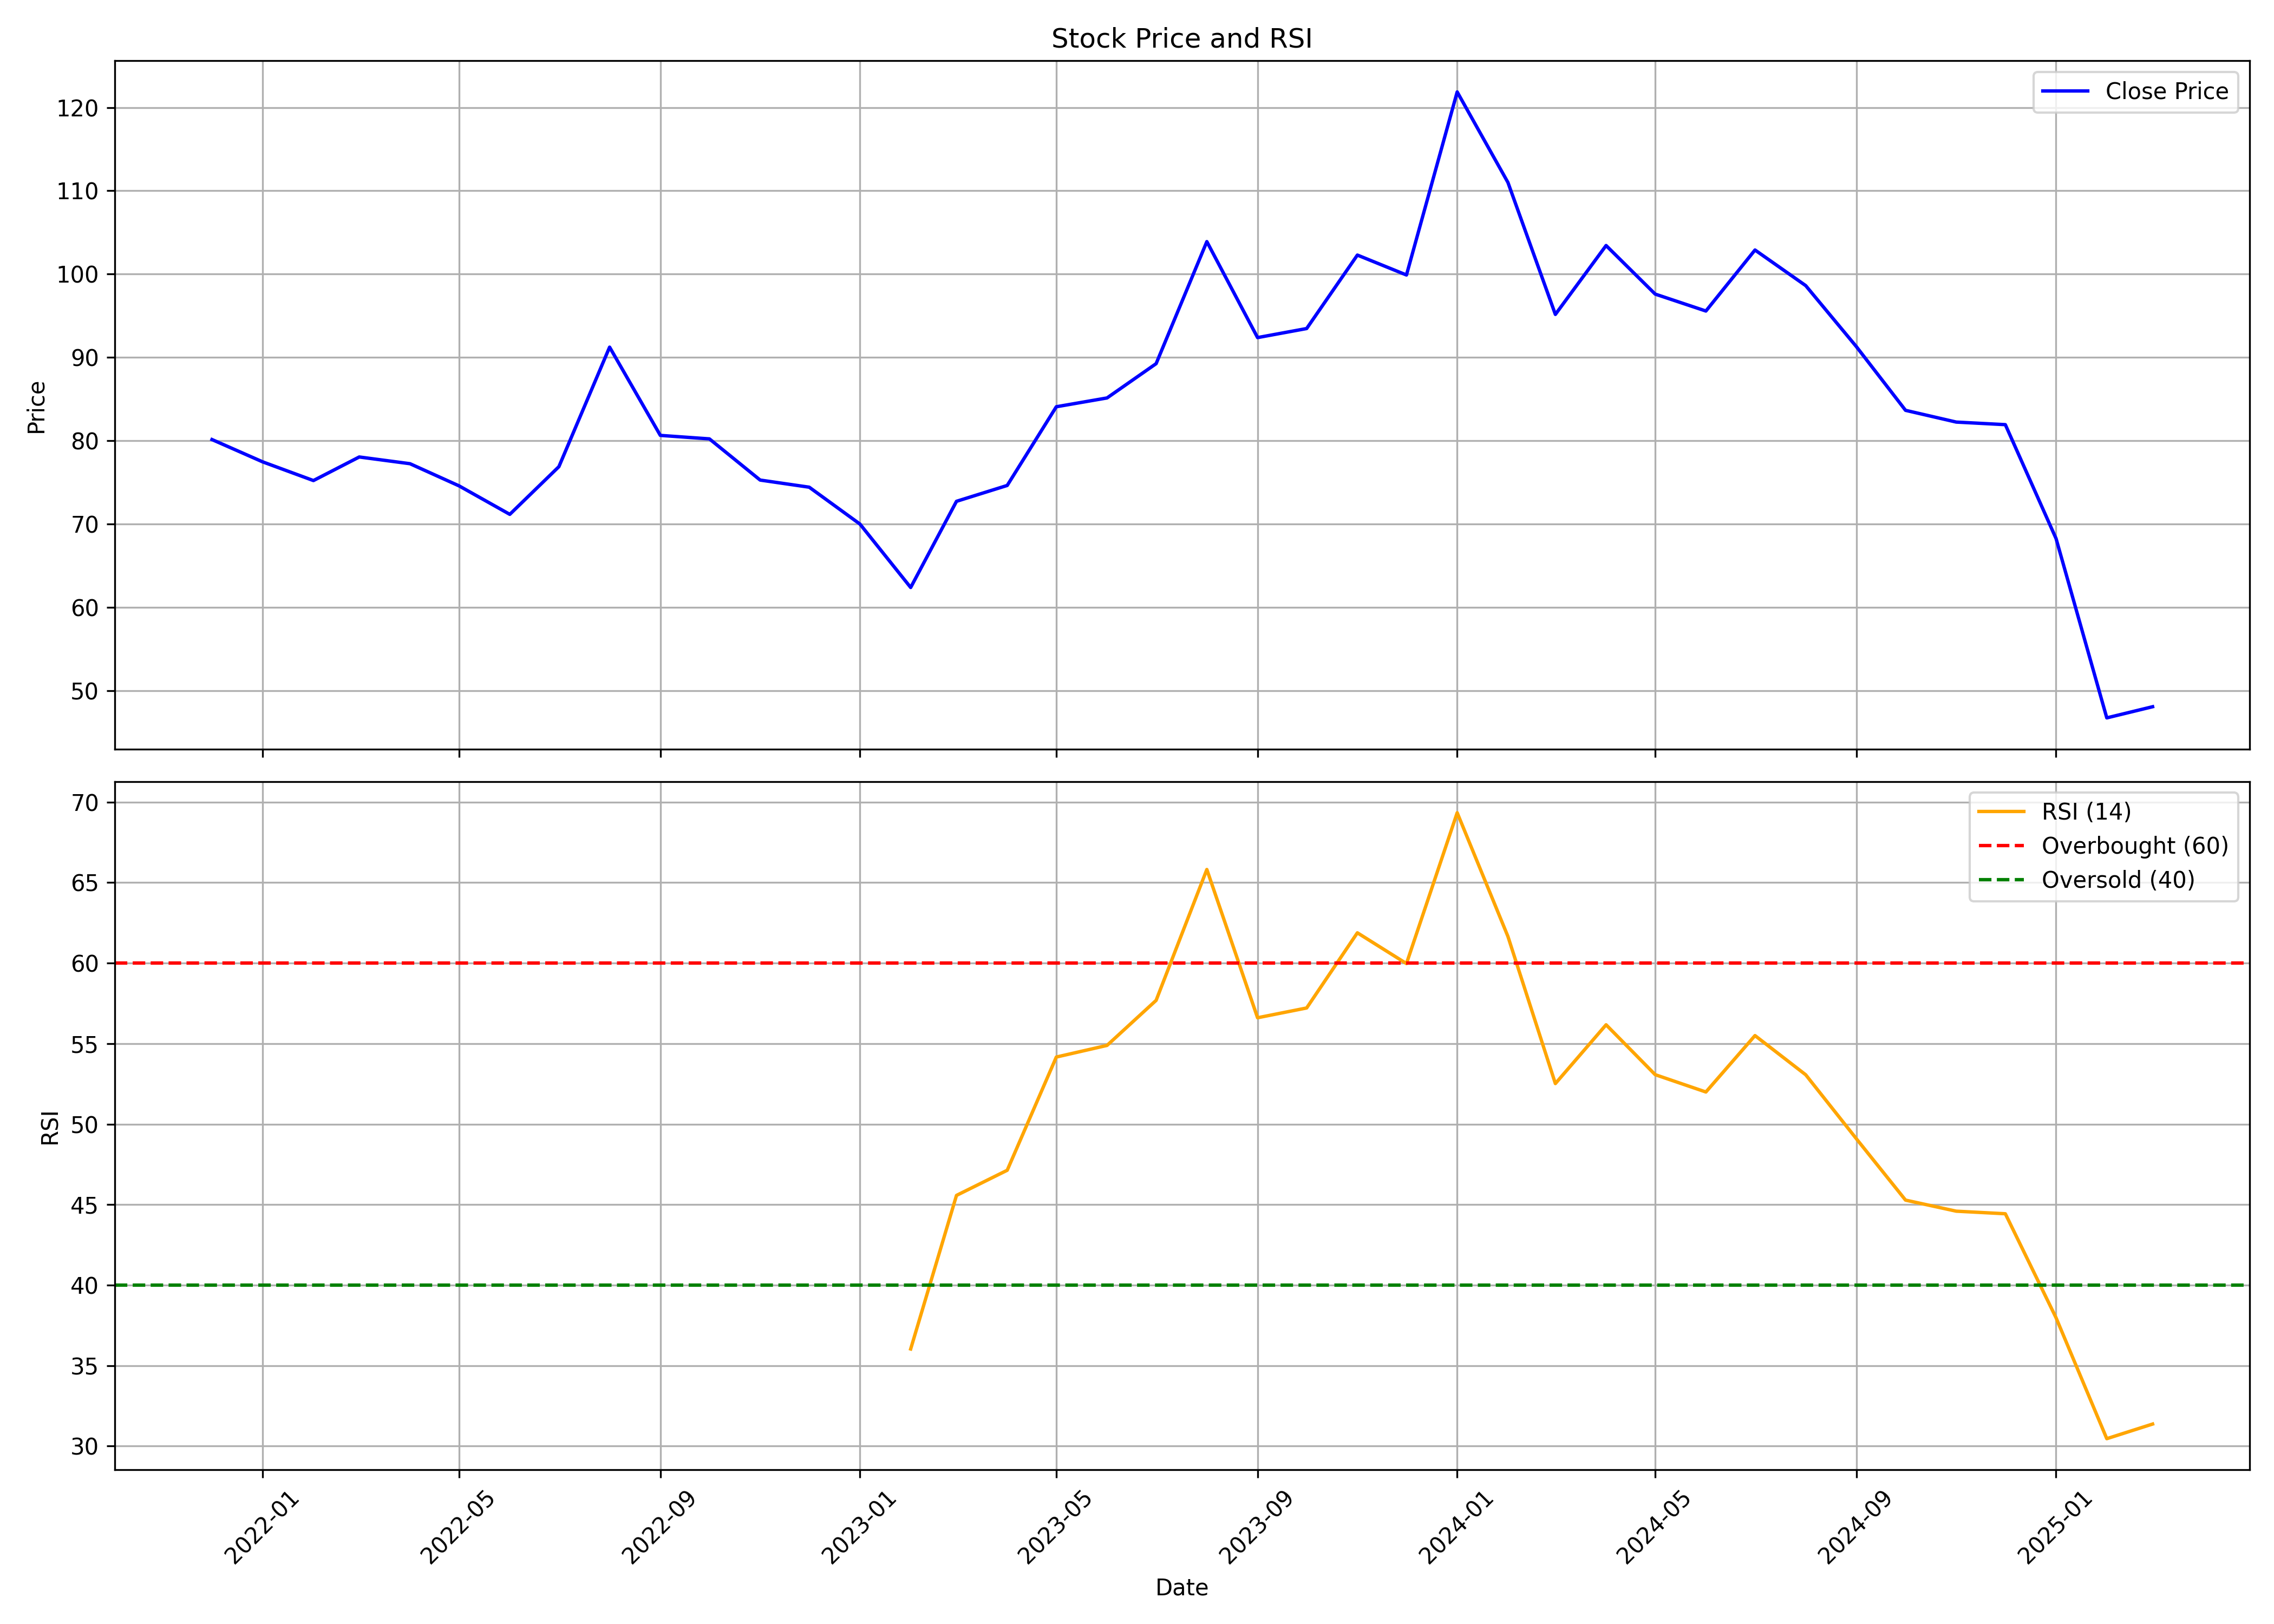

The file beside this chart, header and first rows:
, date, symbol, open, high, low, close, volume, rsi
0, 2021-12-01, HPAL, 62.81, 80.13, 62.81, 80.13, 8729235, 
1, 2022-01-01, HPAL, 84.13, 100.7, 76.27, 77.45, 27456965, 
2, 2022-02-01, HPAL, 77.81, 84.48, 66.79, 75.21, 19332880, 
3, 2022-03-01, HPAL, 75.21, 80.37, 70.63, 78.04, 8620465, 
4, 2022-04-01, HPAL, 78.76, 91.08, 76.97, 77.23, 10446465, 
5, 2022-05-01, HPAL, 76.36, 77.76, 67.69, 74.57, 4241820, 
6, 2022-06-01, HPAL, 75.3, 80.54, 67.52, 71.15, 3397935, 
7, 2022-07-01, HPAL, 71.85, 81.55, 69.82, 76.87, 2961175, 
8, 2022-08-01, HPAL, 77.51, 94.51, 76.63, 91.23, 15594015, 
9, 2022-09-01, HPAL, 89.78, 94.71, 79.73, 80.63, 11927745, 
10, 2022-10-01, HPAL, 81.34, 82.74, 77.16, 80.21, 4887475, 
11, 2022-11-01, HPAL, 80.91, 82.35, 74.99, 75.27, 6465930, 
12, 2022-12-01, HPAL, 74.87, 88.73, 71.38, 74.41, 6947275, 
13, 2023-01-01, HPAL, 74.42, 83.74, 69.18, 69.98, 13043150, 
14, 2023-02-01, HPAL, 70.67, 71.78, 61.83, 62.37, 8729780, 36.03
15, 2023-03-01, HPAL, 61.81, 74.66, 61.61, 72.71, 9321725, 45.57
16, 2023-04-01, HPAL, 71.59, 77.34, 69.21, 74.62, 6375975, 47.13
17, 2023-05-01, HPAL, 74.62, 86.61, 73.77, 84.07, 17010465, 54.16
18, 2023-06-01, HPAL, 83.95, 91.64, 82.15, 85.13, 10146105, 54.89
19, 2023-07-01, HPAL, 85.73, 92.58, 84.3, 89.24, 11275180, 57.69
20, 2023-08-01, HPAL, 89.89, 107.7, 88.68, 103.9, 27985390, 65.82
21, 2023-09-01, HPAL, 105.5, 109, 89.19, 92.37, 11734880, 56.61
22, 2023-10-01, HPAL, 92.37, 97.04, 84.95, 93.46, 9761490, 57.21
23, 2023-11-01, HPAL, 94.4, 105.6, 90.71, 102.3, 14253083, 61.88
24, 2023-12-01, HPAL, 103.6, 108.7, 90.52, 99.89, 10299657, 59.97
25, 2024-01-01, HPAL, 99.89, 128.8, 95.55, 121.9, 19473752, 69.34
26, 2024-02-01, HPAL, 123.1, 130.6, 106.6, 111, 10639243, 61.66
27, 2024-03-01, HPAL, 112.6, 122, 92.26, 95.16, 8668196, 52.52
28, 2024-04-01, HPAL, 96.6, 108.5, 96.25, 103.4, 5123223, 56.17
29, 2024-05-01, HPAL, 103.4, 105.7, 96.15, 97.6, 3241267, 53.07
30, 2024-06-01, HPAL, 100.7, 101.2, 87.23, 95.56, 5029362, 51.99
31, 2024-07-01, HPAL, 95.7, 104.7, 93.01, 102.9, 7273271, 55.5
32, 2024-08-01, HPAL, 102.9, 107.2, 94.71, 98.61, 5271092, 53.06
33, 2024-09-01, HPAL, 99.14, 102, 90.57, 91.28, 4587321, 49.08
34, 2024-10-01, HPAL, 92.0, 92.0, 79.68, 83.64, 3185605, 45.28
35, 2024-11-01, HPAL, 84.05, 85.59, 75.3, 82.23, 1769928, 44.59
36, 2024-12-01, HPAL, 82.23, 86.5, 76.73, 81.92, 1743377, 44.43
37, 2025-01-01, HPAL, 82.4, 82.4, 54.84, 68.24, 2457882, 37.97
38, 2025-02-01, HPAL, 69.55, 71.0, 45.0, 46.71, 4224596, 30.46
39, 2025-03-01, HPAL, 46.7, 54.49, 42.65, 48.05, 4703504, 31.37
